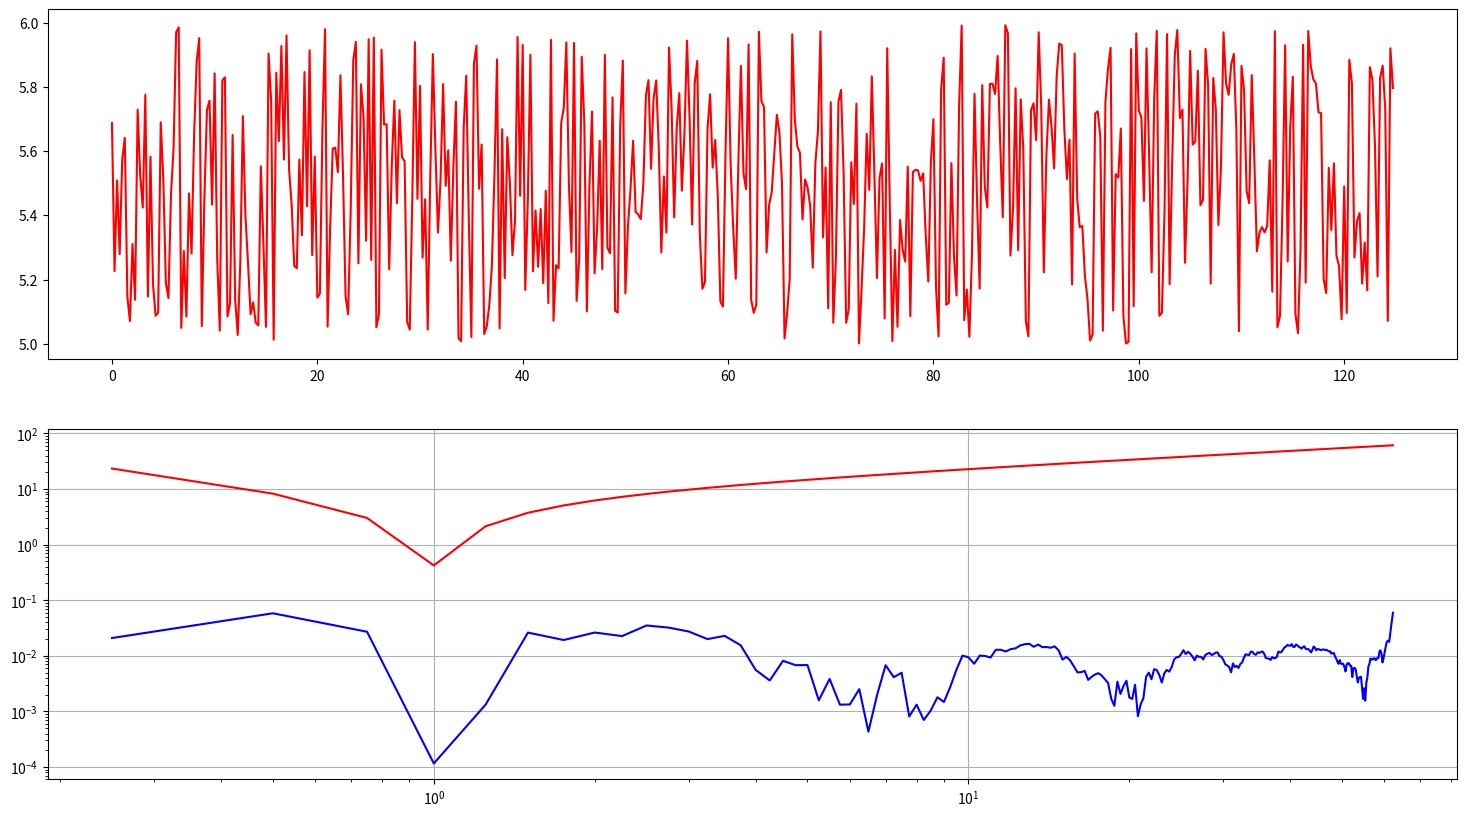

Generate this figure with matplotlib:
import random
import numpy as np
#import pandas as pd
import math
import matplotlib.pyplot as plt


N = 500        # Number of points taken into consideration
n = int(N/2)


output_x=[]
for i in range(N):
#    output_x.append(random.randrange(-2,3)/14.375)
    output_x.append(5+random.random())
#output_y=df['output_y']
#output_z=df['output_z']
#time    =df['time']
time=[]
#tau_not = 0.034  #sec
tau_not=0.25
for i in range(N):
    if i==0: 
        time.append(tau_not)
    else:
        time.append(time[i-1]+tau_not)
    
print (output_x)
print()
print()
print (time)







x_var=output_x
no_readings=N
x_f=1/tau_not

x_var_xaxis=np.arange(0,no_readings/x_f,1/x_f)

x_readings=plt.figure(figsize=(40,10))
plt.subplot(221)
plt.plot(x_var_xaxis,x_var,'r-')
#plt.plot(x_var_xaxis,y_var,'g-')
#plt.plot(x_var_xaxis,z_var,'b-')
#x_readings.savefig('x_readings.pdf')

'''calculate and store Allan Variance'''
def allan(no_readings,x_var1):
    x_allan=[]
    x_allan_xaxis=[]
    for m in range(1,math.ceil((no_readings-1)/2)):               #changed plus to -
        variance=0
#        for i in range(0,no_readings-m+1):
#            variance+=((sum(x_var1[i:i+m])-sum(x_var1[i-1:i-1+m]))*x_f/(m))**2
#        variance/=2*no_readings/m
#        x_allan.append(variance/(no_readings-m))
        
        
        for j in range(1,no_readings-2*m+1):             #changed range to 1 onwards to include N-2m
            for i in range(j,j+m):                      #changed range
                variance+=(sum(x_var1[i:i+m+1])-sum(x_var1[i+m:i+2*m+1])*x_f/m)**2
        variance/=2*(m**2)*(no_readings-2*m)                ####SIMPLY PUT +1
        x_allan.append(variance**0.5)
        x_allan_xaxis.append(m/x_f)
    return x_allan,x_allan_xaxis
    
def allan_omega(no_readings,x_var1):
    x_allan=[]
    x_sum=[]
    x_allan_omega_xaxis=[]
    for y in range(1,len(x_var1)+1):
        x_sum.append(sum(x_var1[:y]))
    for m in range(1,math.ceil((no_readings-1)/2)):
        variance=0
        for i in range(1,no_readings-2*m+1):
            variance+=(x_sum[i+2*m-1]-2*x_sum[i+m-1]+x_sum[i-1])**2
            variance/=2*((m/x_f)**2)*(no_readings-2*m)
        x_allan.append(variance**0.5)
        x_allan_omega_xaxis.append(m/x_f)
    return (x_allan,x_allan_omega_xaxis)

x_allan, x_allan_xaxis=allan(no_readings,x_var)
x_allan_omega, x_allan_omega_xaxis=allan_omega(no_readings,x_var)
#y_allan=allan(no_readings,y_var)
#z_allan=allan(no_readings,z_var)

#x_allan_xaxis=np.arange(0,math.ceil((no_readings-1)/2)/x_f,1/x_f)
plt.subplot(223)

plt.loglog(x_allan_xaxis,x_allan,'r-')
plt.loglog(x_allan_omega_xaxis,x_allan_omega,'b-')
plt.show()
#plt.loglog(x_allan_xaxis,y_allan,'g-')
#plt.loglog(x_allan_xaxis,z_allan,'b-')
plt.grid(True)
#print(x_allan)

'''Check Frequency'''
